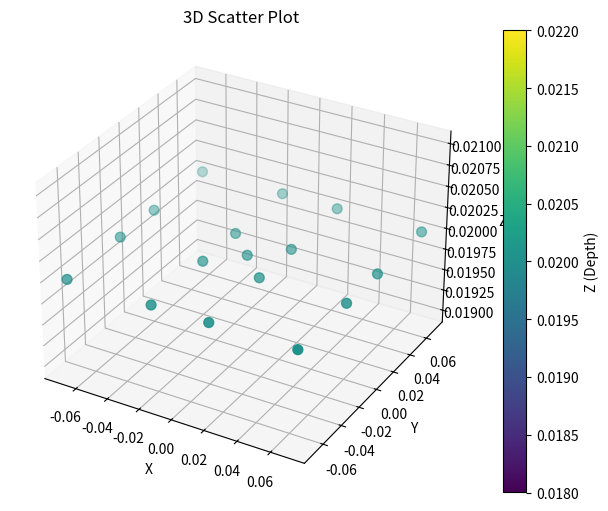

Here is the Python script that generated this plot:
import numpy as np
import matplotlib.pyplot as plt
from mpl_toolkits.mplot3d import Axes3D

def triangulate_3D(camera1_data, camera2_data, baseline=0.4, focal_length=1.0, distance=6.0):
    """
    Triangulates 3D points from two sets of 2D points obtained from two cameras.
    The system assumes that the laser matrix is projected onto a flat surface with
    the center of the matrix as the origin of the 3D coordinate system.

    The angle between laser points is based on the grid index, with each step corresponding
    to a 1/6° or 1/3° deviation from the central point (0,0) at the laser origin.

    Parameters:
        - camera1_data (np.ndarray): (n, 4) array with 2D points and their grid indices (x_coord, y_coord, x_index, y_index) for camera 1.
        - camera2_data (np.ndarray): (n, 4) array with 2D points and their grid indices (x_coord, y_coord, x_index, y_index) for camera 2.
        - baseline (float): Distance between the two cameras in meters (default is 0.4 meters).
        - focal_length (float): The focal length of the cameras in meters (default is 1.0 meter).
        - distance (float): The initial distance from the cameras to the object plane in meters (default is 10 meters).

    Returns:
        - np.ndarray: (n, 3) array of triangulated 3D points (X, Y, Z).
    """
    
    def calculate_angles(indices):
        """
        Calculates the X and Y angles based on the grid indices.
        The central point (0,0) is the reference, with deviations of 1/6° for the first row/column
        and 1/3° for subsequent rows/columns.
        
        Parameters:
            - indices (np.ndarray): (n, 2) array of indices (x_index, y_index).
        
        Returns:
            - angles_x (np.ndarray): Array of X-axis angles in radians.
            - angles_y (np.ndarray): Array of Y-axis angles in radians.
        """
        angle_per_index = 1/3  # 1/3° deviation for all indices except the central ones
        # First row/column deviates by 1/6°
        near_center_angle = 1/6

        # Calculate angles based on the indices
        angles_x = np.zeros(indices.shape[0])
        angles_y = np.zeros(indices.shape[0])

        for i, (x_idx, y_idx) in enumerate(indices):
            if abs(x_idx) == 1:  # For the first row/column, use 1/6°
                angles_x[i] = near_center_angle * np.sign(x_idx)
            else:
                angles_x[i] = abs(x_idx) * angle_per_index * np.sign(x_idx)

            if abs(y_idx) == 1:  # For the first row/column, use 1/6°
                angles_y[i] = near_center_angle * np.sign(y_idx)
            else:
                angles_y[i] = abs(y_idx) * angle_per_index * np.sign(y_idx)

        # Convert degrees to radians
        angles_x = np.deg2rad(angles_x)
        angles_y = np.deg2rad(angles_y)

        return angles_x, angles_y

    # Get the indices from the camera data
    indices1 = camera1_data[:, 2:4]
    indices2 = camera2_data[:, 2:4]

    # Calculate angles for both sets of indices (same for both cameras since it's the same grid)
    angles_x1, angles_y1 = calculate_angles(indices1)
    angles_x2, angles_y2 = calculate_angles(indices2)

    # X and Y positions are determined by the angles at the given distance
    x_positions = distance * np.tan(angles_x1)  # X positions based on angles from camera1
    y_positions = distance * np.tan(angles_y1)  # Y positions based on angles from camera1

    # Now handle the Z calculation based on the disparity between camera1 and camera2
    disparity = camera1_data[:, 0] - camera2_data[:, 0]  # Disparity in x-coordinates (pixel difference)
    
    # Prevent divide-by-zero by setting a minimum disparity threshold
    min_disparity = 1e-6
    disparity = np.where(disparity == 0, min_disparity, disparity)

    # Calculate Z positions using the disparity and triangulation formula
    z_positions = np.where(disparity > min_disparity, baseline * focal_length / disparity, 0)

    # Stack the X, Y, and Z coordinates into a single (n, 3) array
    points_3D = np.vstack((x_positions, y_positions, z_positions)).T

    return points_3D


camera1_data = np.array([
    [850, 470, -2, -2],   # Punkt links oben
    [900, 480, -1, -2],   # Punkt daneben (rechts oben)
    [950, 490,  1, -2],   # Punkt daneben (weiter rechts oben)
    [1000, 500,  2, -2],  # Punkt rechts oben

    [860, 520, -2, -1],   # Punkt links mitte oben
    [910, 530, -1, -1],   # Punkt daneben
    [960, 540,  1, -1],   # Punkt daneben
    [1010, 550,  2, -1],  # Punkt rechts mitte oben

    [870, 570, -2,  1],   # Punkt links mitte unten
    [920, 580, -1,  1],   # Punkt daneben
    [970, 590,  1,  1],   # Punkt daneben
    [1020, 600,  2,  1],  # Punkt rechts mitte unten
    
    [880, 620, -2,  2],   # Punkt links unten
    [930, 630, -1,  2],   # Punkt daneben
    [980, 640,  1,  2],   # Punkt daneben
    [1030, 650,  2,  2],  # Punkt rechts unten

    [970, 590,  0,  0]    # Zentraler Punkt (Ursprung)
])


camera2_data = np.array([
    [830, 460, -2, -2],   # Punkt links oben
    [880, 470, -1, -2],   # Punkt daneben (rechts oben)
    [930, 480,  1, -2],   # Punkt daneben (weiter rechts oben)
    [980, 490,  2, -2],   # Punkt rechts oben

    [840, 510, -2, -1],   # Punkt links mitte oben
    [890, 520, -1, -1],   # Punkt daneben
    [940, 530,  1, -1],   # Punkt daneben
    [990, 540,  2, -1],   # Punkt rechts mitte oben

    [850, 560, -2,  1],   # Punkt links mitte unten
    [900, 570, -1,  1],   # Punkt daneben
    [950, 580,  1,  1],   # Punkt daneben
    [1000, 590,  2,  1],  # Punkt rechts mitte unten
    
    [860, 610, -2,  2],   # Punkt links unten
    [910, 620, -1,  2],   # Punkt daneben
    [960, 630,  1,  2],   # Punkt daneben
    [1010, 640,  2,  2],  # Punkt rechts unten

    [950, 580,  0,  0]    # Zentraler Punkt (Ursprung)
])



points_3D = triangulate_3D(camera1_data, camera2_data)

print(points_3D)


def plot_3d_points(points_3D, title='3D Scatter Plot', save_as_file=False, filename='3d_points_plot.png'):
    """
    Plots 3D points using matplotlib and saves the plot to a file if specified.

    Parameters:
        - points_3d (np.ndarray): A (n, 3) array containing the 3D coordinates of the points (X, Y, Z).
        - title (str): The title of the plot.
        - save_as_file (bool): If True, the plot is saved as a file.
        - filename (str): The filename for the plot image (if save_as_file is True).
    """
    # Create a new figure for the 3D plot
    fig = plt.figure(figsize=(8, 6))
    ax = fig.add_subplot(111, projection='3d')

    # Extract X, Y, Z coordinates from the input array
    x_coords = points_3D[:, 0]
    y_coords = points_3D[:, 1]
    z_coords = points_3D[:, 2]

    # Scatter plot of the 3D points
    scatter = ax.scatter(x_coords, y_coords, z_coords, c=z_coords, cmap='viridis', s=50)

    # Add color bar for Z-axis
    fig.colorbar(scatter, ax=ax, label='Z (Depth)')

    # Set labels and title
    ax.set_xlabel('X')
    ax.set_ylabel('Y')
    ax.set_zlabel('Z')
    ax.set_title(title)

    # Optionally save the plot as a file
    if save_as_file:
        plt.savefig(filename, dpi=300, bbox_inches='tight')
        print(f"3D plot saved as '{filename}'")

    # Display the plot
    plt.show()
    
plot_3d_points(points_3D)

